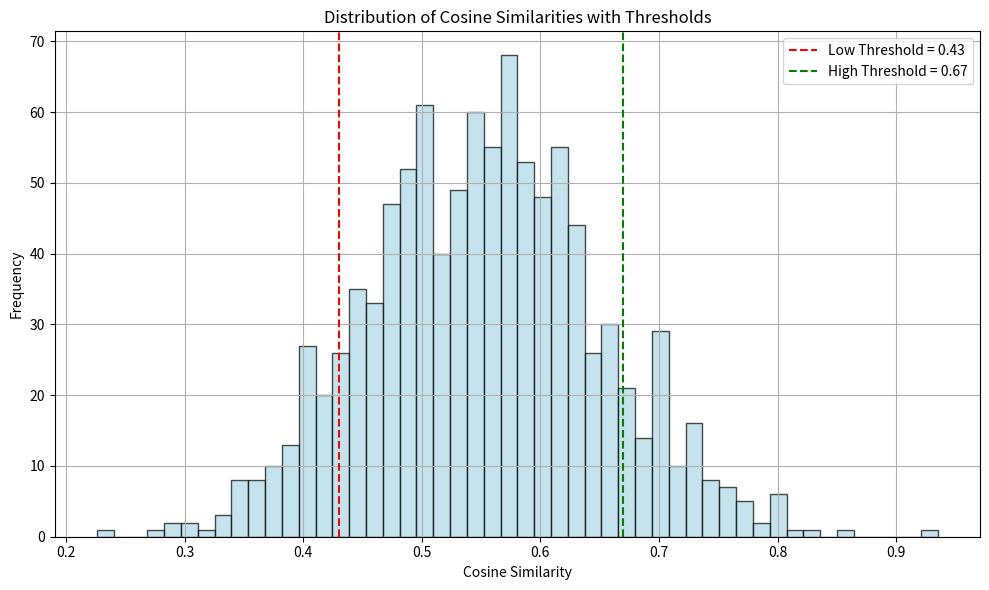

Generate this figure with matplotlib:
import matplotlib.pyplot as plt
import numpy as np

# 设置随机种子以确保结果可复现
np.random.seed(42)

# 模拟余弦相似度数据，集中在0.3到0.9之间
similarities = np.random.normal(loc=0.55, scale=0.1, size=1000)
similarities = np.clip(similarities, 0, 1)

# 设置阈值
low_threshold = 0.43
high_threshold = 0.67

# 绘图
plt.figure(figsize=(10, 6))
plt.hist(similarities, bins=50, color='lightblue', edgecolor='black', alpha=0.7)
plt.axvline(low_threshold, color='red', linestyle='--', label=f'Low Threshold = {low_threshold}')
plt.axvline(high_threshold, color='green', linestyle='--', label=f'High Threshold = {high_threshold}')
plt.title('Distribution of Cosine Similarities with Thresholds')
plt.xlabel('Cosine Similarity')
plt.ylabel('Frequency')
plt.legend()
plt.grid(True)
plt.tight_layout()
plt.show()
